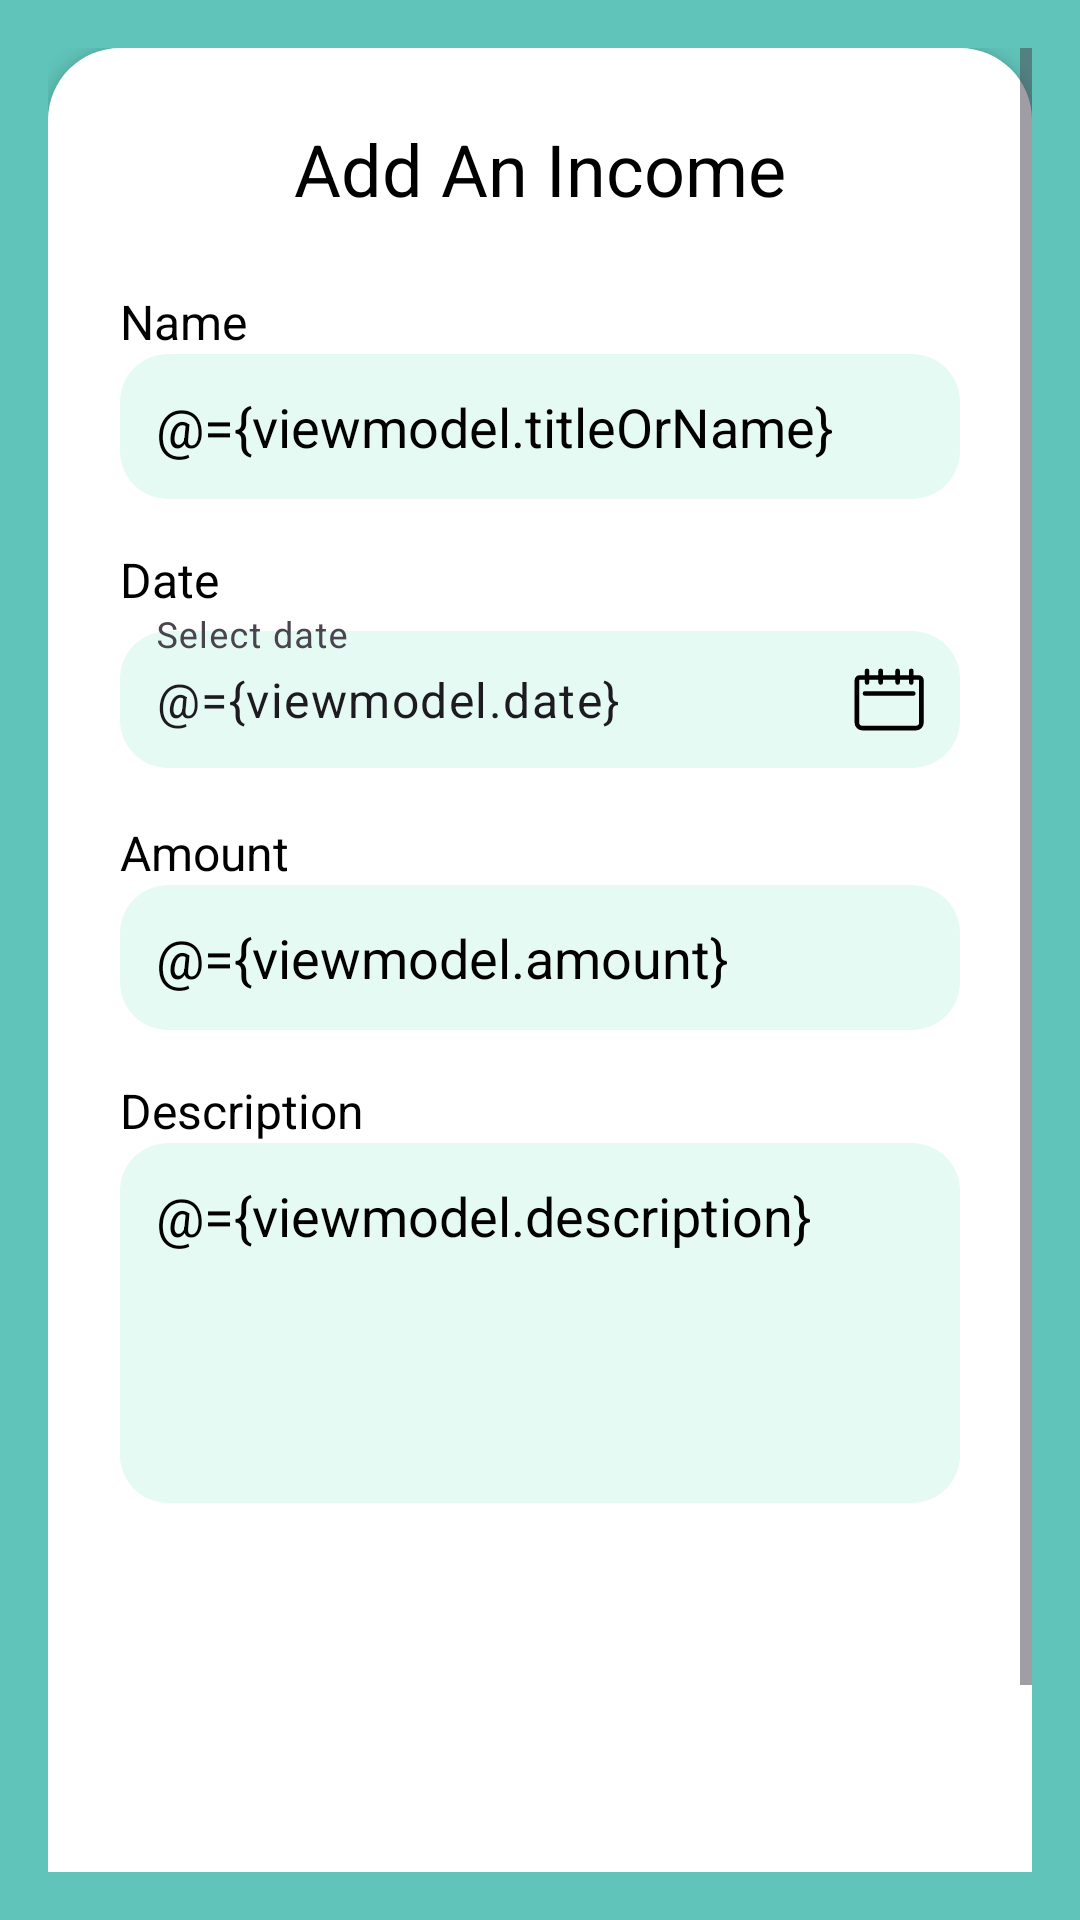

Write the Android layout XML for this screen, with the resource values it uses.
<!-- AndroidManifest.xml: application theme Theme.Strategicsavingsbudgetapp -->
<!-- res/layout/activity_income_entry.xml -->
<?xml version="1.0" encoding="utf-8"?>
<layout xmlns:android="http://schemas.android.com/apk/res/android"
    xmlns:app="http://schemas.android.com/apk/res-auto"
    xmlns:tools="http://schemas.android.com/tools">

    <data>

        <variable
            name="viewmodel"
            type="com.ssba.strategic_savings_budget_app.models.IncomeEntryViewModel" />
    </data>

    <ScrollView
        android:layout_width="match_parent"
        android:layout_height="match_parent"
        android:background="@color/bg_teal"
        android:padding="16dp"
        tools:context=".budget.IncomeEntryActivity">

        <LinearLayout
            android:layout_width="match_parent"
            android:layout_height="wrap_content"
            android:background="@drawable/rounded_card"
            android:elevation="4dp"
            android:orientation="vertical"
            android:padding="24dp">

            <FrameLayout
                android:layout_width="match_parent"
                android:layout_height="wrap_content"
                android:layout_marginBottom="24dp">

                <TextView
                    android:id="@+id/tvTitle"
                    android:layout_width="wrap_content"
                    android:layout_height="wrap_content"
                    android:layout_gravity="center"
                    android:text="Add An Income"
                    android:textColor="?android:textColorPrimary"
                    android:textSize="24sp" />

            </FrameLayout>
            
            <TextView
                android:layout_width="wrap_content"
                android:layout_height="wrap_content"
                android:text="Name"
                android:textColor="?android:textColorPrimary"
                android:textSize="16sp" />

            <com.google.android.material.textfield.TextInputEditText
                android:id="@+id/etTitle"
                android:layout_width="match_parent"
                android:layout_height="wrap_content"
                android:background="@drawable/rounded_input"
                android:hint="Source name"
                android:padding="12dp"
                android:text="@={viewmodel.titleOrName}" />

            
            <TextView
                android:layout_width="wrap_content"
                android:layout_height="wrap_content"
                android:layout_marginTop="16dp"
                android:text="Date"
                android:textColor="?android:textColorPrimary"
                android:textSize="16sp" />

            <com.google.android.material.textfield.TextInputLayout
                android:id="@+id/dateInputLayout"
                android:layout_width="match_parent"
                android:layout_height="wrap_content"
                android:hint="Select date"
                app:endIconContentDescription="Open date picker"
                app:endIconDrawable="@drawable/ic_calender_unfilled"
                app:endIconMode="custom"
                app:endIconTint="@color/black">

                <com.google.android.material.textfield.TextInputEditText
                    android:id="@+id/etDate"
                    android:layout_width="match_parent"
                    android:layout_height="wrap_content"
                    android:background="@drawable/rounded_input"
                    android:clickable="true"
                    android:focusable="false"
                    android:inputType="none"
                    android:padding="12dp"
                    android:text="@={viewmodel.date}" />
            </com.google.android.material.textfield.TextInputLayout>


            
            <TextView
                android:layout_width="wrap_content"
                android:layout_height="wrap_content"
                android:layout_marginTop="16dp"
                android:text="Amount"
                android:textColor="?android:textColorPrimary"
                android:textSize="16sp" />

            <com.google.android.material.textfield.TextInputEditText
                android:id="@+id/etAmount"
                android:layout_width="match_parent"
                android:layout_height="wrap_content"
                android:background="@drawable/rounded_input"
                android:hint="R 4000"
                android:inputType="numberDecimal"
                android:padding="12dp"
                android:text="@={viewmodel.amount}" />

            
            <TextView
                android:layout_width="wrap_content"
                android:layout_height="wrap_content"
                android:layout_marginTop="16dp"
                android:text="Description"
                android:textColor="?android:textColorPrimary"
                android:textSize="16sp" />

            <EditText
                android:id="@+id/etDescription"
                android:layout_width="match_parent"
                android:layout_height="120dp"
                android:background="@drawable/rounded_input"
                android:gravity="top|start"
                android:hint="Enter description"
                android:padding="12dp"
                android:text="@={viewmodel.description}" />

            
            <LinearLayout
                android:layout_width="match_parent"
                android:layout_height="wrap_content"
                android:layout_marginTop="140dp"
                android:gravity="center"
                android:orientation="horizontal">

                <Button
                    android:id="@+id/btnSave"
                    android:layout_width="0dp"
                    android:layout_height="wrap_content"
                    android:layout_weight="1"
                    android:backgroundTint="#4CD7A9"
                    android:text="Save"
                    android:textColor="#000000" />

                <Space
                    android:layout_width="16dp"
                    android:layout_height="wrap_content" />

                <Button
                    android:id="@+id/btnCancel"
                    android:layout_width="0dp"
                    android:layout_height="wrap_content"
                    android:layout_weight="1"
                    android:backgroundTint="#000000"
                    android:text="Cancel"
                    android:textColor="#FFFFFF" />
            </LinearLayout>

        </LinearLayout>

    </ScrollView>

</layout>
<!-- resources referenced by this layout -->
<resources>
  <color name="bg_teal">#60C4BA</color>
  <color name="black">#FF000000</color>
  <!-- drawable ic_calender_unfilled (drawable) -->
  <vector xmlns:android="http://schemas.android.com/apk/res/android"
      android:width="24dp"
      android:height="21.6dp"
      android:viewportWidth="20"
      android:tint="?android:textColorPrimary"
      android:viewportHeight="18">
  
      <path
          android:fillColor="#00000000"
          android:pathData="M3.598,7.045H17.041M4.183,0.792V4.008M7.961,0.792V4.008M12.681,0.792V4.008M16.459,0.792V4.008M2.089,2.644H18.553C18.747,2.644 18.933,2.721 19.07,2.858C19.207,2.995 19.284,3.181 19.284,3.374V15.144C19.284,15.541 19.126,15.922 18.846,16.203C18.565,16.483 18.184,16.641 17.787,16.641H2.855C2.458,16.641 2.078,16.483 1.797,16.203C1.516,15.922 1.358,15.541 1.358,15.144V3.374C1.358,3.181 1.435,2.995 1.572,2.858C1.709,2.721 1.895,2.644 2.089,2.644Z"
          android:strokeWidth="1.27712"
          android:strokeColor="#093030"
          android:strokeLineCap="round"
          android:strokeLineJoin="round" />
  
  </vector>
  <!-- drawable rounded_card (drawable) -->
  <shape xmlns:android="http://schemas.android.com/apk/res/android" android:shape="rectangle">
      <solid android:color="?android:attr/colorBackgroundFloating" />
      <corners android:radius="24dp" />
  </shape>
  <!-- drawable rounded_input (drawable) -->
  <shape xmlns:android="http://schemas.android.com/apk/res/android"
      android:shape="rectangle">
      <solid android:color="@color/text_field_background_color" />
      <corners android:radius="16dp" />
  </shape>
  <style name="Theme.Strategicsavingsbudgetapp" parent="Base.Theme.Strategicsavingsbudgetapp" />
  <color name="text_field_background_color">#E6FAF4</color>
  <style name="Base.Theme.Strategicsavingsbudgetapp" parent="Theme.Material3.DayNight.NoActionBar">
          <item name="android:textColorPrimary">@color/black</item>
      </style>
</resources>
